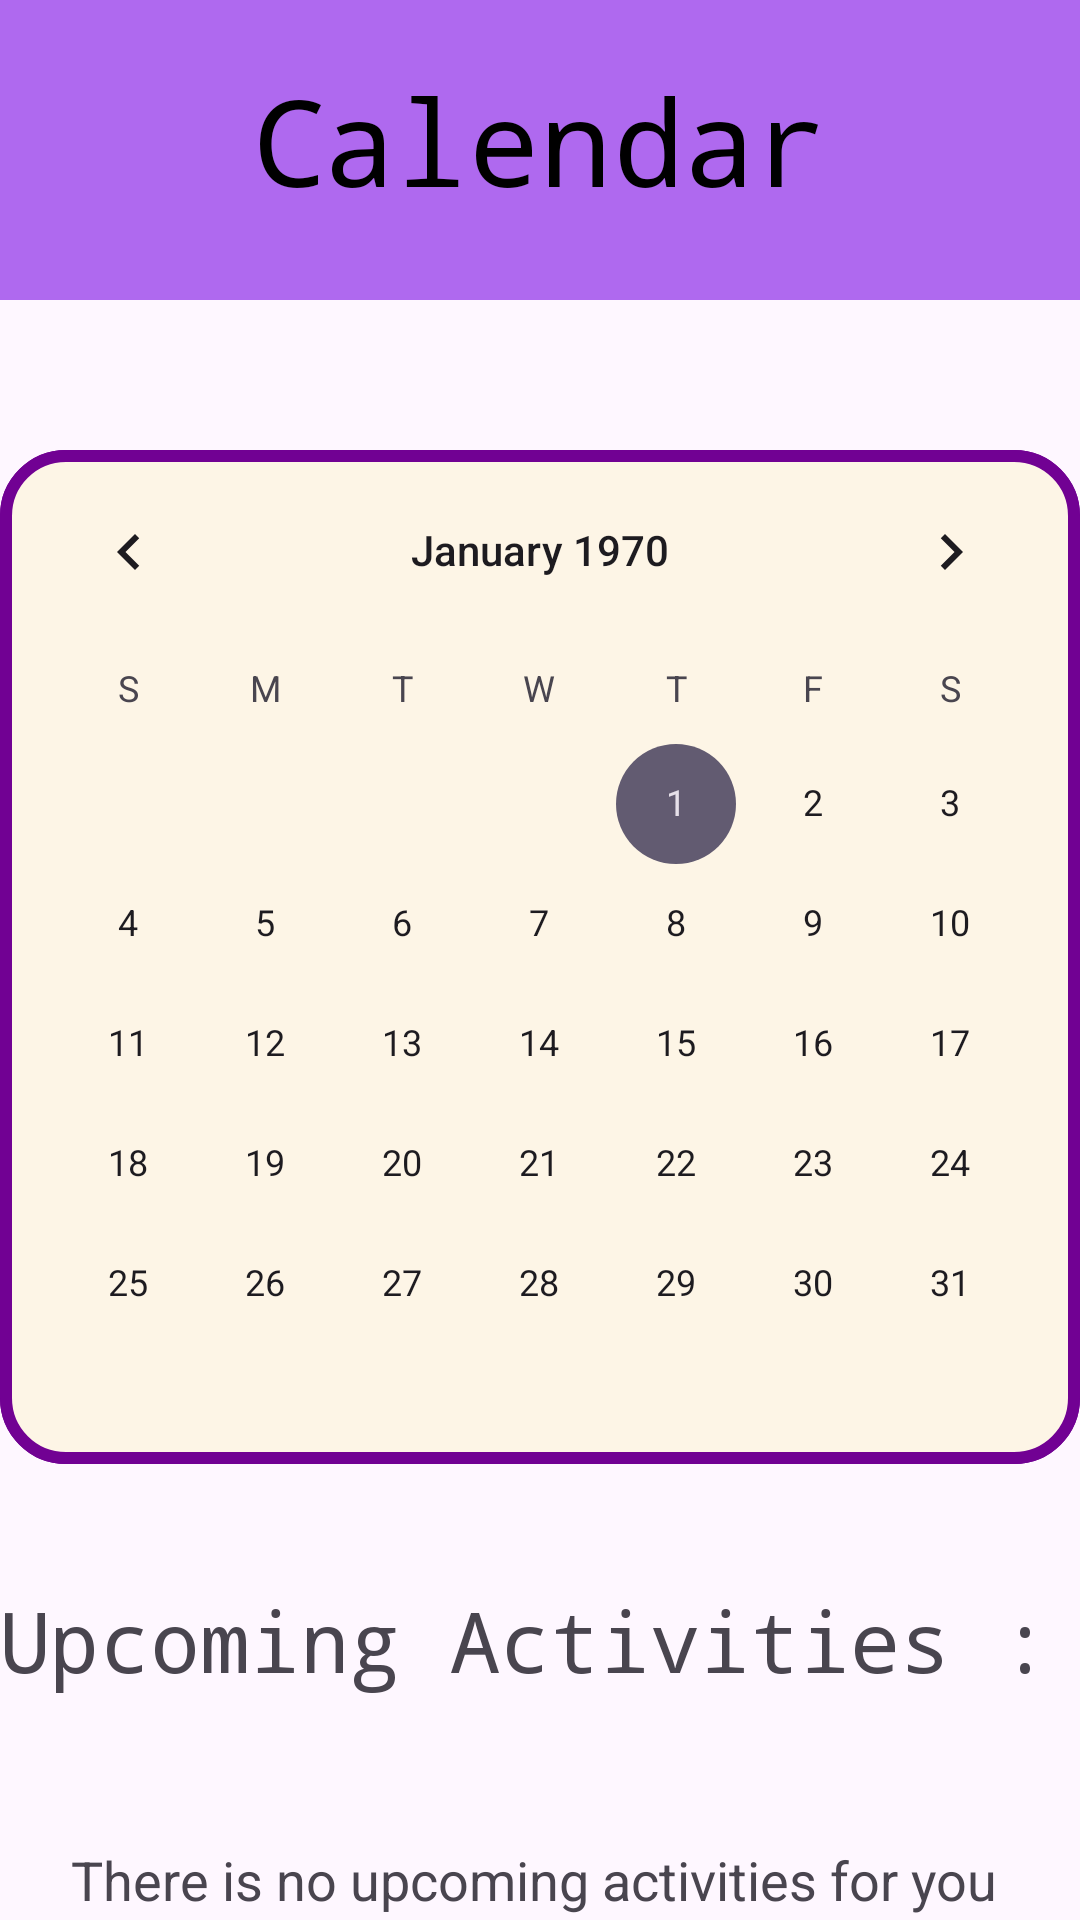

Produce the Android XML layout that renders to this screen, including the resource entries it uses.
<!-- AndroidManifest.xml: application theme Theme.LoginSQL -->
<!-- res/layout/activity_timetableactivity.xml -->
<?xml version="1.0" encoding="utf-8"?>
<LinearLayout xmlns:android="http://schemas.android.com/apk/res/android"
    xmlns:app="http://schemas.android.com/apk/res-auto"
    xmlns:tools="http://schemas.android.com/tools"
    android:layout_width="match_parent"
    android:layout_height="match_parent"
    android:orientation="vertical"
    tools:context=".timetableactivity">

    <LinearLayout
        android:layout_width="match_parent"
        android:layout_height="100dp"
        android:background="@color/orchid"
        android:textAlignment="center"
        >

        <TextView
            android:layout_width="match_parent"
            android:layout_height="wrap_content"
            android:layout_marginTop="20dp"
            android:fontFamily="monospace"
            android:text="Calendar"
            android:textAlignment="center"
            android:textColor="@color/black"
            android:textSize="40dp">

        </TextView>

    </LinearLayout>

    <CalendarView
        android:id="@+id/calendarView"
        android:layout_width="match_parent"
        android:layout_height="wrap_content"
        android:layout_marginTop="50dp"
        android:background="@drawable/border"
        />

    <LinearLayout
        android:layout_width="match_parent"
        android:layout_height="200dp"
        android:orientation="vertical">

        <TextView
            android:id="@+id/textView5"
            android:layout_width="match_parent"
            android:layout_height="wrap_content"
            android:layout_weight="1"
            android:textSize="28dp"
            android:layout_marginTop="40dp"
            android:fontFamily="monospace"
            android:text="Upcoming Activities :" />

        <TextView
            android:id="@+id/textView8"
            android:layout_width="match_parent"
            android:layout_height="wrap_content"
            android:layout_weight="1"
            android:textAlignment="center"
            android:text="There is no upcoming activities for you "
            android:textSize="18dp"
            />


    </LinearLayout>

    <LinearLayout
        android:layout_width="match_parent"
        android:layout_height="70dp"
        android:layout_marginTop="58dp"
        android:orientation="horizontal">

        <ImageView
            android:id="@+id/FooterHome"
            android:layout_width="118dp"
            android:layout_height="match_parent"
            app:srcCompat="@drawable/baseline_home_24"
            tools:srcCompat="@drawable/baseline_home_24" />

        <ImageView
            android:id="@+id/FooterDashboard"
            android:layout_width="wrap_content"
            android:layout_height="match_parent"
            android:layout_weight="1"
            app:srcCompat="@drawable/baseline_dashboard_24"/>

        <ImageView
            android:id="@+id/FooterSchool"
            android:layout_width="wrap_content"
            android:layout_height="match_parent"
            android:layout_weight="1"
            app:srcCompat="@drawable/baseline_school_24"/>




    </LinearLayout>


</LinearLayout>
<!-- resources referenced by this layout -->
<resources>
  <color name="black">#FF000000</color>
  <color name="orchid">#AF69EF</color>
  <!-- drawable baseline_dashboard_24 (drawable) -->
  <vector android:height="50dp" android:tint="#A74242"
      android:viewportHeight="24" android:viewportWidth="24"
      android:width="50dp" xmlns:android="http://schemas.android.com/apk/res/android">
      <path android:fillColor="@android:color/white" android:pathData="M3,13h8L11,3L3,3v10zM3,21h8v-6L3,15v6zM13,21h8L21,11h-8v10zM13,3v6h8L21,3h-8z"/>
  </vector>
  <!-- drawable baseline_home_24 (drawable) -->
  <vector android:height="50dp" android:tint="#A74242"
      android:viewportHeight="24" android:viewportWidth="24"
      android:width="50dp" xmlns:android="http://schemas.android.com/apk/res/android">
      <path android:fillColor="@android:color/white" android:pathData="M10,20v-6h4v6h5v-8h3L12,3 2,12h3v8z"/>
  </vector>
  <!-- drawable baseline_school_24 (drawable) -->
  <vector android:height="24dp" android:tint="#A74242"
      android:viewportHeight="24" android:viewportWidth="24"
      android:width="24dp" xmlns:android="http://schemas.android.com/apk/res/android">
      <path android:fillColor="@android:color/white" android:pathData="M5,13.18v4L12,21l7,-3.82v-4L12,17l-7,-3.82zM12,3L1,9l11,6 9,-4.91V17h2V9L12,3z"/>
  </vector>
  <!-- drawable border (drawable) -->
  <?xml version="1.0" encoding="utf-8"?>
  <shape xmlns:android="http://schemas.android.com/apk/res/android" android:shape="rectangle">
  
  
      <corners
          android:radius="20dp"/>
  
      <stroke
          android:color="@color/velvet"
          android:width="4dp"/>
  
      <solid
          android:color="@color/light_white"/>
  
  </shape>
  <style name="Theme.LoginSQL" parent="Base.Theme.LoginSQL" />
  <color name="velvet">#710193</color>
  <color name="light_white">#fdf5e6</color>
  <style name="Base.Theme.LoginSQL" parent="Theme.Material3.DayNight.NoActionBar">
          
          
          <item name="backgroundColor">@color/light_white</item>
  
      </style>
</resources>
